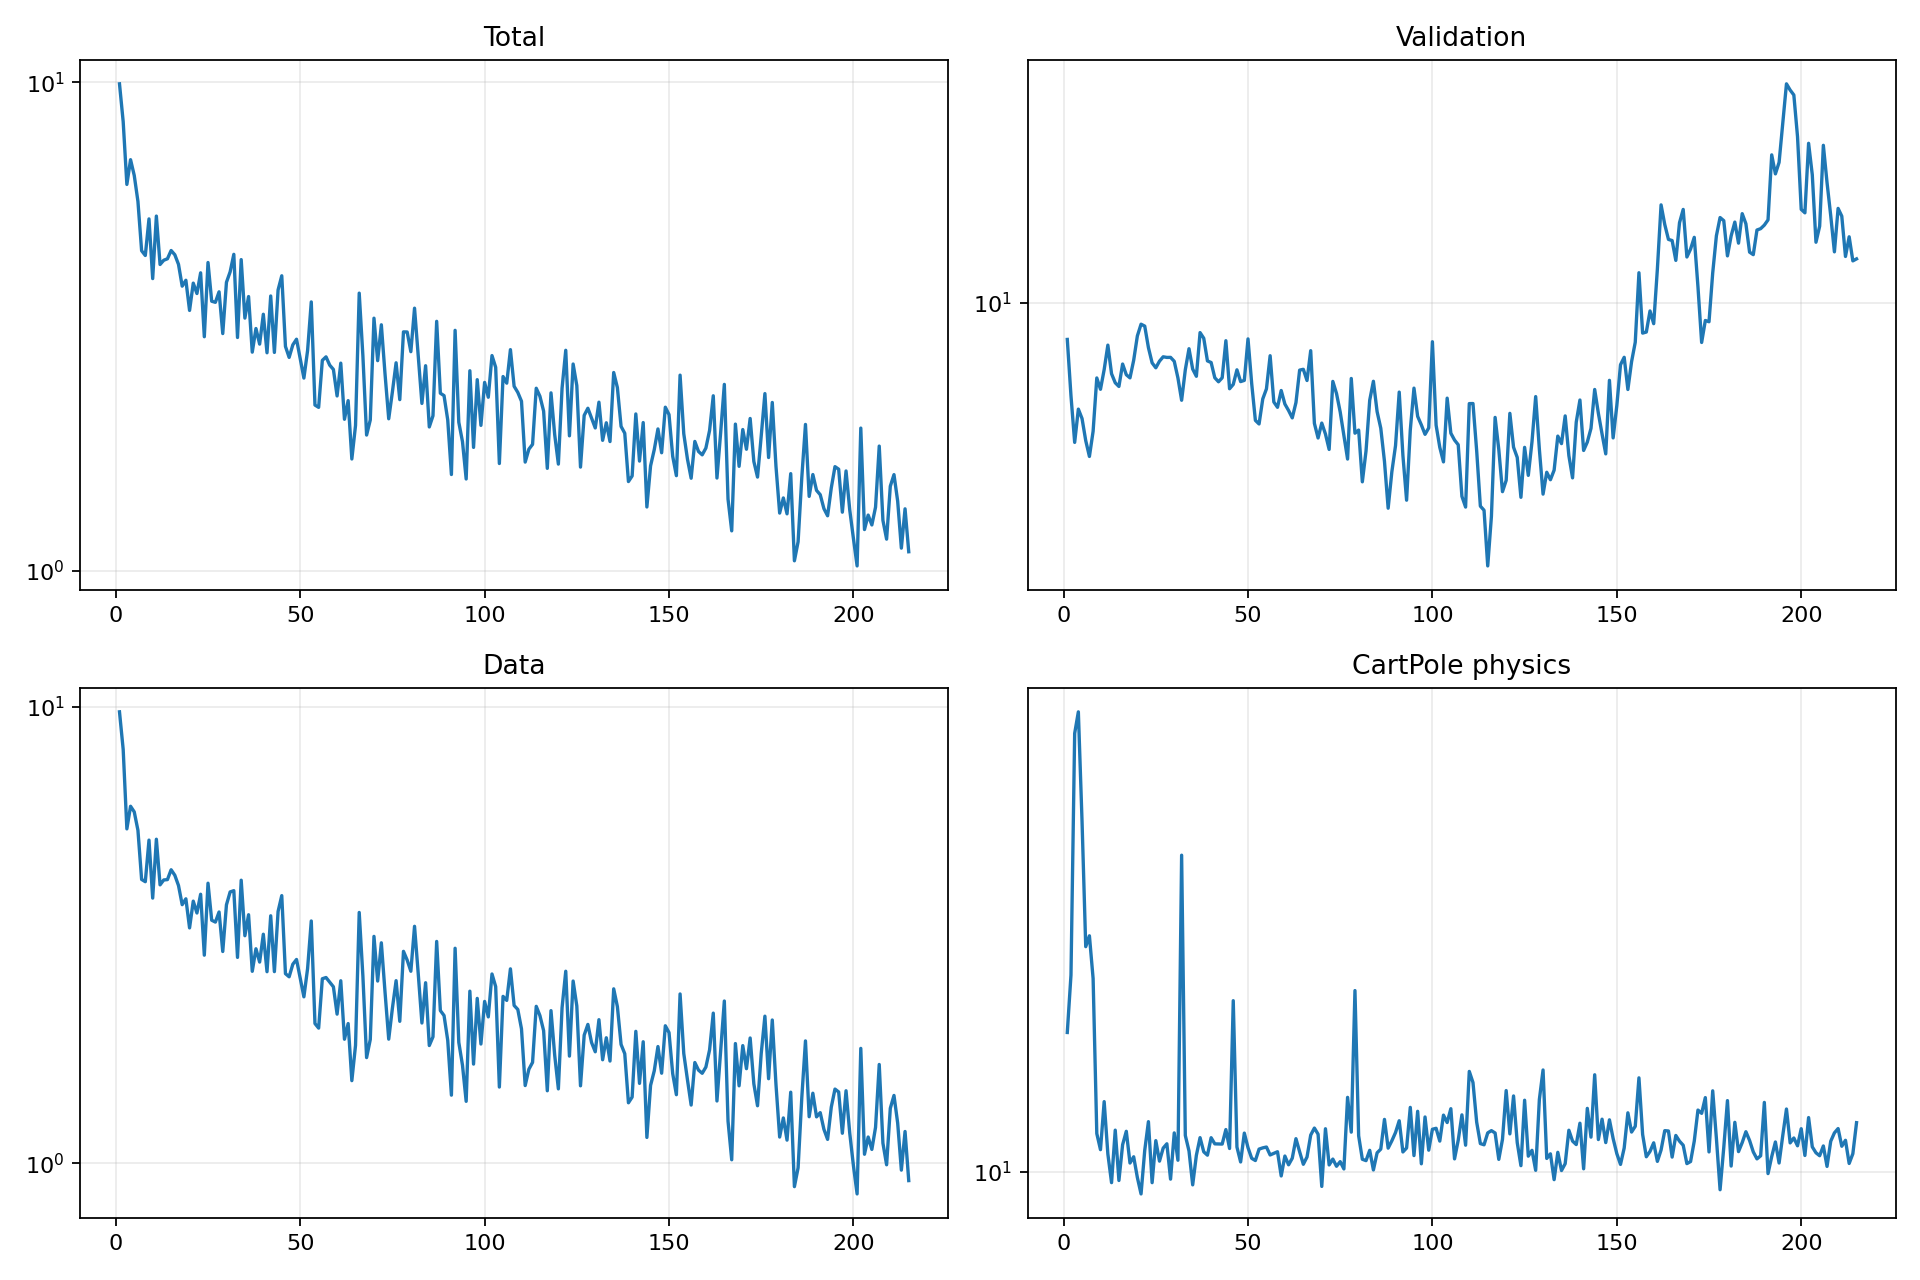

Data behind this chart, as committed beside it:
epoch, validation_forecast_mse, train_total, train_data, train_cartpole_physics, train_rotation_physics
1, 8.793, 9.931, 9.736, 18.98, 0.5036
2, 7.22, 8.312, 8.058, 24.72, 0.7416
3, 6.137, 6.181, 5.396, 75.07, 3.507
4, 6.894, 6.947, 6.048, 82.89, 6.971
5, 6.67, 6.449, 5.879, 50.08, 6.935
6, 6.176, 5.707, 5.359, 28.16, 6.624
7, 5.843, 4.523, 4.182, 29.61, 4.524
8, 6.38, 4.423, 4.134, 24.33, 4.532
9, 7.687, 5.255, 5.099, 11.93, 3.637
10, 7.388, 3.966, 3.806, 11.07, 4.905
11, 7.914, 5.325, 5.122, 13.81, 6.446
12, 8.62, 4.239, 4.069, 10.86, 6.099
13, 7.8, 4.324, 4.171, 9.516, 5.831
14, 7.558, 4.354, 4.178, 12.12, 5.486
15, 7.461, 4.528, 4.391, 9.611, 4.037
16, 8.069, 4.438, 4.271, 11.33, 5.357
17, 7.774, 4.241, 4.055, 12.05, 6.562
18, 7.689, 3.827, 3.682, 10.42, 4.126
19, 8.175, 3.935, 3.792, 10.72, 3.557
20, 8.901, 3.413, 3.275, 9.743, 4.086
21, 9.273, 3.882, 3.748, 9.035, 4.366
22, 9.212, 3.696, 3.53, 11.04, 5.54
23, 8.544, 4.075, 3.881, 12.6, 6.843
24, 8.103, 3.016, 2.854, 9.515, 6.605
25, 7.964, 4.279, 4.103, 11.55, 6.007
26, 8.15, 3.565, 3.404, 10.51, 5.52
27, 8.276, 3.546, 3.372, 11.15, 6.236
28, 8.258, 3.727, 3.549, 11.38, 6.413
29, 8.259, 3.06, 2.907, 9.671, 5.64
30, 8.147, 3.897, 3.679, 11.96, 9.799
31, 7.686, 4.094, 3.926, 10.55, 6.236
32, 7.11, 4.447, 3.952, 42.88, 6.645
33, 7.909, 3.005, 2.823, 11.82, 6.406
34, 8.513, 4.337, 4.165, 11.01, 6.188
35, 7.928, 3.292, 3.148, 9.42, 4.976
36, 7.731, 3.645, 3.5, 10.79, 3.663
37, 9.005, 2.804, 2.631, 11.7, 5.586
38, 8.829, 3.135, 2.948, 10.97, 7.703
39, 8.158, 2.912, 2.757, 10.8, 4.769
40, 8.113, 3.353, 3.172, 11.7, 6.331
41, 7.691, 2.796, 2.626, 11.37, 5.622
42, 7.585, 3.654, 3.481, 11.37, 5.909
43, 7.691, 2.801, 2.627, 11.36, 5.99
44, 8.755, 3.759, 3.558, 12.15, 7.977
45, 7.402, 4.019, 3.854, 11.13, 5.378
46, 7.515, 2.881, 2.6, 21.97, 6.082
47, 7.908, 2.736, 2.559, 11.21, 6.41
48, 7.589, 2.902, 2.727, 10.47, 7.068
49, 7.621, 2.98, 2.793, 11.95, 6.783
50, 8.81, 2.721, 2.542, 11.18, 6.699
51, 7.536, 2.482, 2.313, 10.64, 6.166
52, 6.628, 2.825, 2.667, 10.54, 5.253
53, 6.545, 3.553, 3.391, 11.1, 5.064
54, 7.143, 2.185, 2.022, 11.17, 5.169
55, 7.399, 2.162, 1.976, 11.21, 7.359
56, 8.307, 2.698, 2.534, 10.81, 5.529
57, 7.068, 2.743, 2.55, 10.89, 8.373
58, 6.938, 2.638, 2.491, 10.97, 3.637
59, 7.357, 2.585, 2.434, 9.814, 5.298
60, 7.017, 2.281, 2.12, 10.76, 5.34
... 155 more rows
